The GitHub repository yancarm/Plant-Recognition contains a labelled image folder "dataset" with 5 categories: barbados cherry, betel, caricature plant, sweet potato, vieux garcon. Examples follow, each with its label.

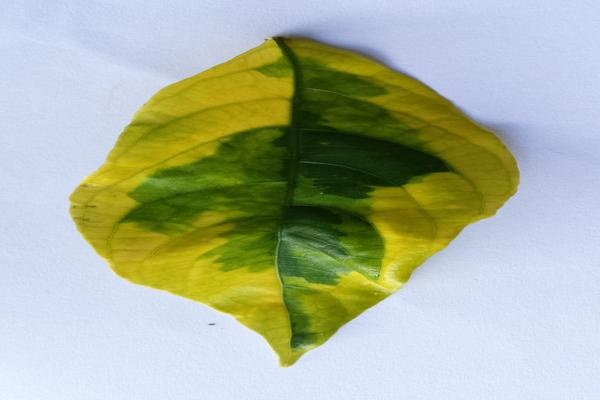
Label: caricature plant

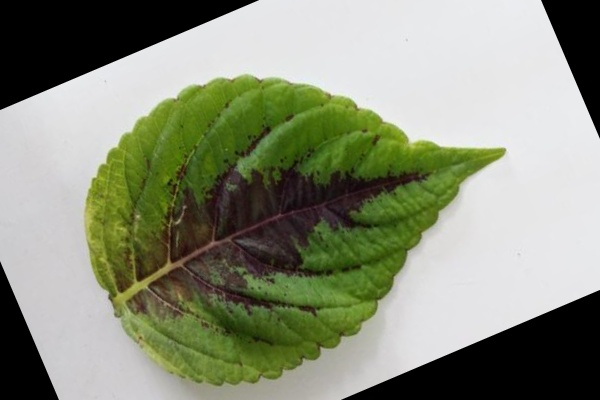
Label: vieux garcon

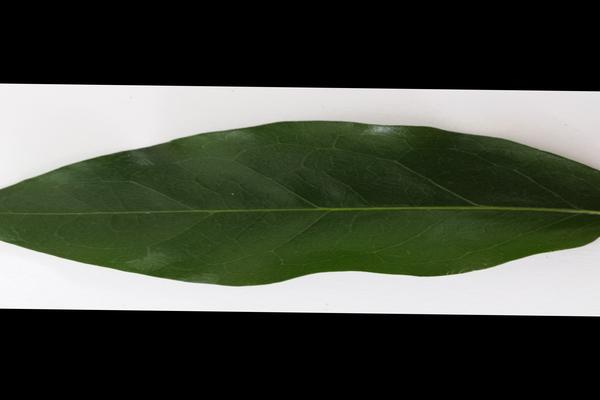
Label: barbados cherry

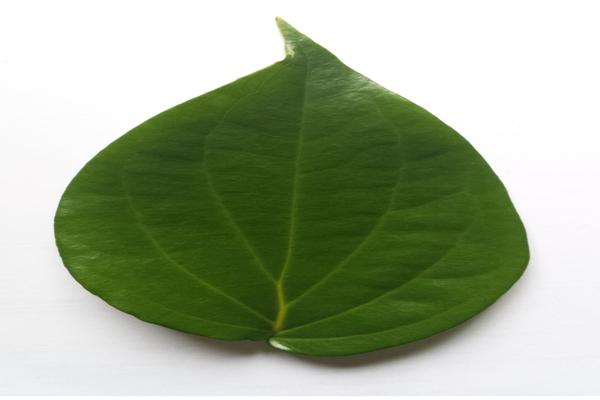
Label: betel

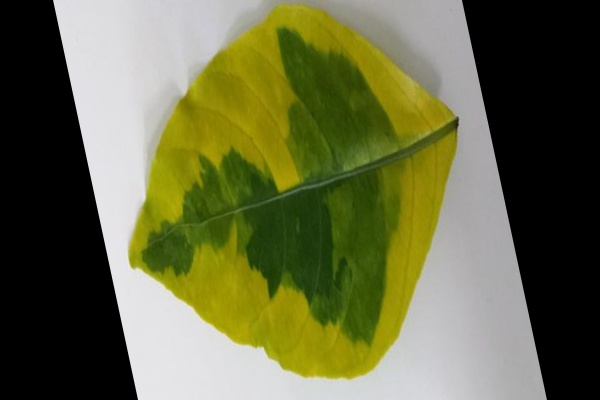
Label: caricature plant

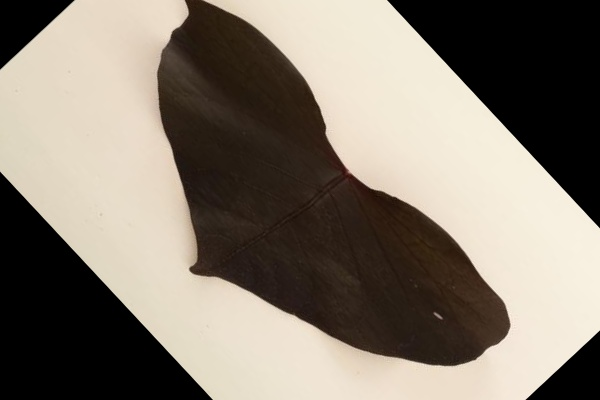
Label: sweet potato
